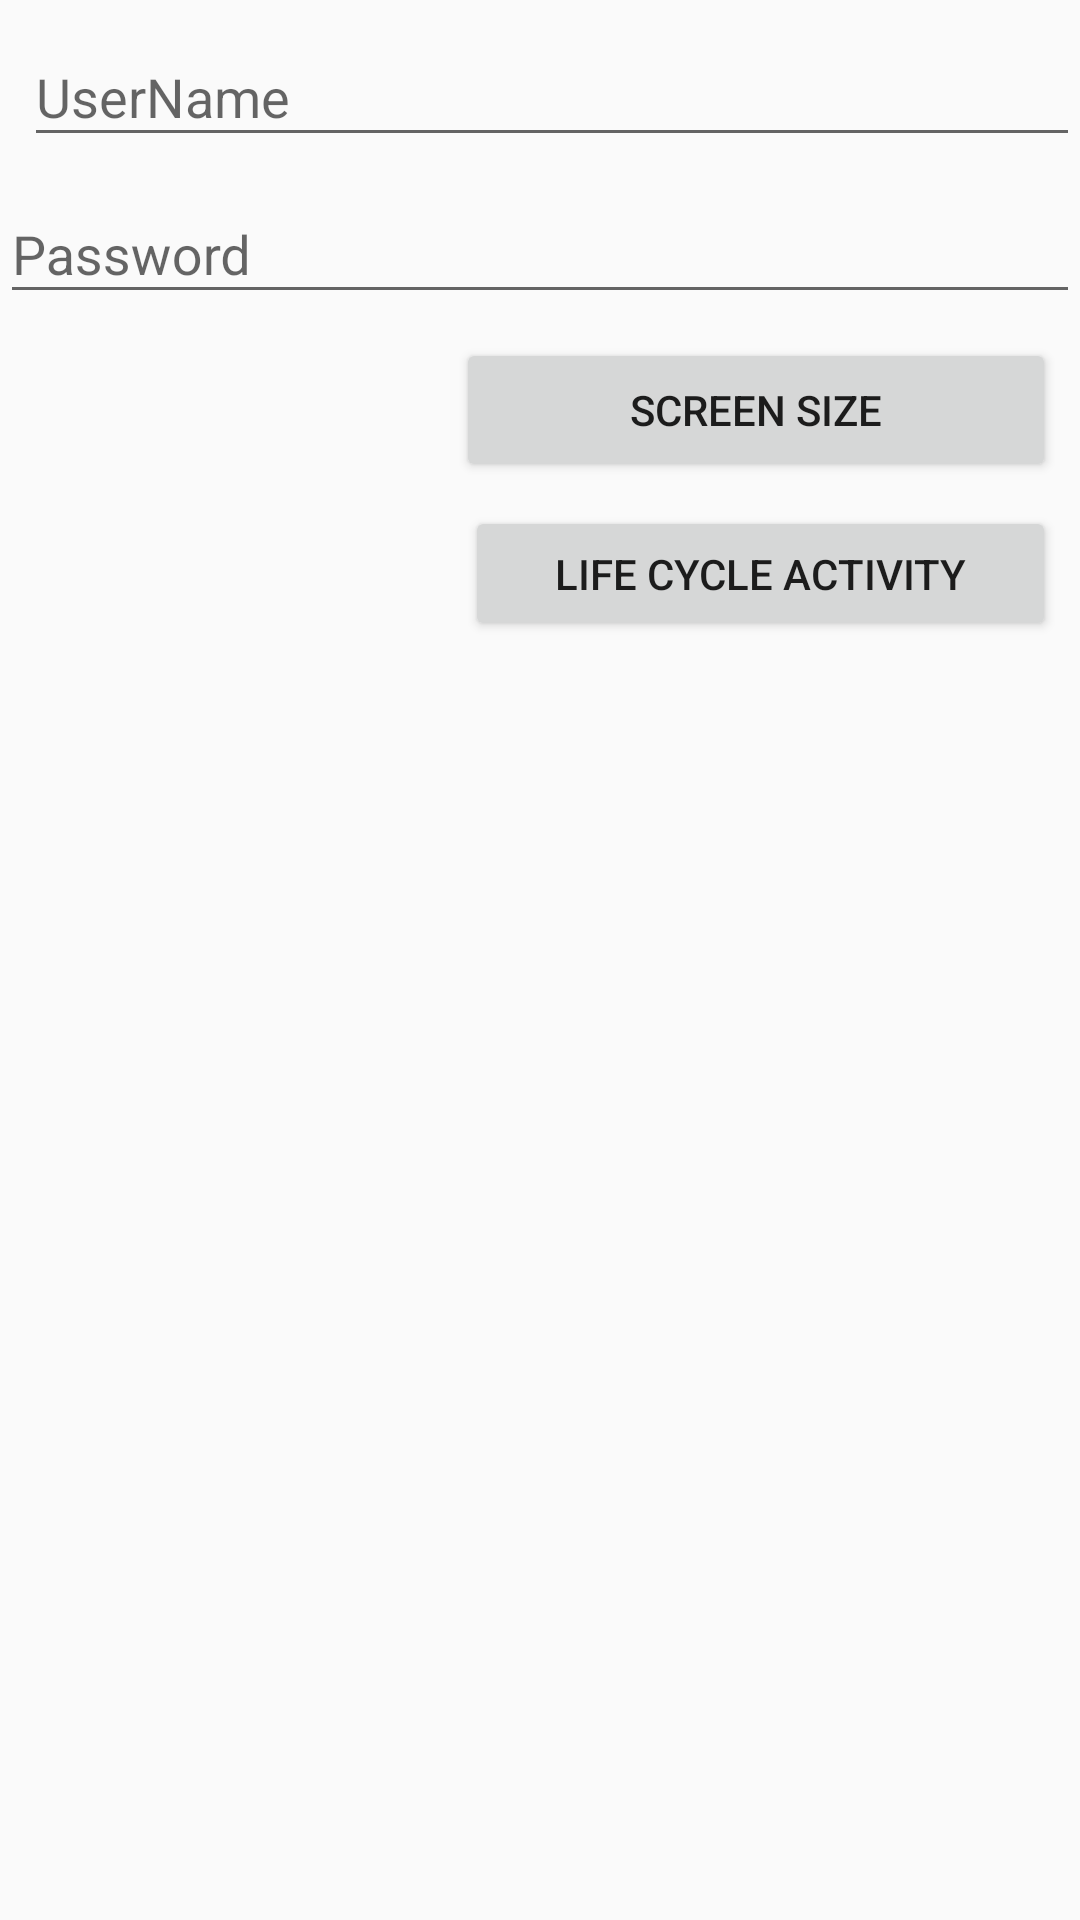

Android layout source for this screen:
<!-- AndroidManifest.xml: application theme AppTheme -->
<!-- res/layout/activity_main_content.xml -->
<?xml version="1.0" encoding="utf-8"?>
<android.support.constraint.ConstraintLayout xmlns:android="http://schemas.android.com/apk/res/android"
    xmlns:app="http://schemas.android.com/apk/res-auto"
    xmlns:tools="http://schemas.android.com/tools"
    android:layout_width="match_parent"
    android:layout_height="match_parent"
    tools:context="com.example.amin.myfirstapp.MainActivity">

    <android.support.design.widget.TextInputLayout
        android:id="@+id/textInputLayout"
        android:layout_width="match_parent"
        android:layout_height="wrap_content"
        app:layout_constraintLeft_toLeftOf="parent"
        app:layout_constraintRight_toRightOf="parent"
        app:layout_constraintTop_toBottomOf="@+id/user_name_layout">

        <android.support.design.widget.TextInputEditText
            android:id="@+id/edt_Password"
            android:layout_width="match_parent"
            android:layout_height="wrap_content"
            android:ems="10"
            android:hint="Password"
            android:inputType="textPassword" />
    </android.support.design.widget.TextInputLayout>

    <android.support.design.widget.TextInputLayout
        android:id="@+id/user_name_layout"
        android:layout_width="match_parent"
        android:layout_height="wrap_content"
        android:layout_marginLeft="8dp"
        app:layout_constraintLeft_toLeftOf="parent"
        app:layout_constraintRight_toRightOf="parent"
        app:layout_constraintStart_toStartOf="parent"
        app:layout_constraintTop_toTopOf="parent">

        <android.support.design.widget.TextInputEditText
            android:id="@+id/edt_UserName"
            android:layout_width="match_parent"
            android:layout_height="wrap_content"
            android:ems="10"
            android:hint="UserName"
            android:inputType="textPersonName" />
    </android.support.design.widget.TextInputLayout>

    <Button
        android:id="@+id/btn_LifeCycle"
        android:layout_width="197dp"
        android:layout_height="45dp"
        android:layout_marginEnd="8dp"
        android:layout_marginTop="8dp"
        android:text="Life Cycle Activity"
        app:layout_constraintEnd_toEndOf="parent"
        app:layout_constraintTop_toBottomOf="@+id/button" />

    <Button
        android:id="@+id/button"
        android:layout_width="200dp"
        android:layout_height="wrap_content"
        android:layout_marginEnd="8dp"
        android:layout_marginTop="8dp"
        android:onClick="screenSizeClick"
        android:text="Screen Size"
        app:layout_constraintEnd_toEndOf="parent"
        app:layout_constraintTop_toBottomOf="@+id/textInputLayout"
        android:layout_marginRight="8dp" />

</android.support.constraint.ConstraintLayout>
<!-- resources referenced by this layout -->
<resources>
  <style name="AppTheme" parent="Theme.AppCompat.Light.NoActionBar">
          
          <item name="colorPrimary">@color/colorPrimary</item>
          <item name="colorPrimaryDark">@color/colorPrimaryDark</item>
          <item name="colorAccent">@color/colorAccent</item>
          <item name="windowActionModeOverlay">true</item>
      </style>
  <!-- not gathered from this repository: default colours our renderer supplied (Android Studio template values) -->
  <color name="colorPrimary">#FF6200EE</color>
  <color name="colorPrimaryDark">#FF3700B3</color>
  <color name="colorAccent">#FF03DAC5</color>
</resources>
